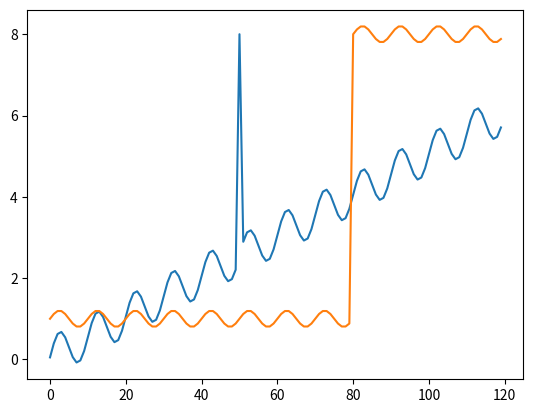

Write the Python code that produced this figure.
# %%
import os

import matplotlib.pyplot as plt
import numpy as np


# generate a time series with a given length, there is a increasing trend. At certrain time, there is an abnormal spike impulse.
def generate_ts(length, spike_time, spike_value, trend_rate=0.1):
    ts = np.zeros(length)
    for i in range(length):
        ts[i] = ts[i - 1] + trend_rate

    seasonal_period = 10
    seasonal_amplitude = 0.5
    seasonal_phase = 0
    seasonal_frequency = 1 / seasonal_period
    seasonal_ts = seasonal_amplitude * np.sin(
        2 * np.pi * seasonal_frequency * np.arange(length) + seasonal_phase
    )
    ts += seasonal_ts

    ts[spike_time] = spike_value
    return ts


# ts = generate_ts(100, 50, 10)
ts = generate_ts(120, 50, 8, 0.05)
plt.plot(ts)
plt.show()
print(ts[:100], ts[100:])


# %%
# a step function
def generate_ts(length, jump_time, jump_value):
    ts = np.ones(length)
    for i in range(jump_time, length):
        ts[i] = jump_value

    seasonal_period = 10
    seasonal_amplitude = 0.2
    seasonal_phase = 0
    seasonal_frequency = 1 / seasonal_period
    seasonal_ts = seasonal_amplitude * np.sin(
        2 * np.pi * seasonal_frequency * np.arange(length) + seasonal_phase
    )
    ts += seasonal_ts

    return ts


# ts = generate_ts(100, 50, 10)
ts = generate_ts(120, 80, 8)
plt.plot(ts)
plt.show()
print(ts[:100], ts[100:])
# %%
